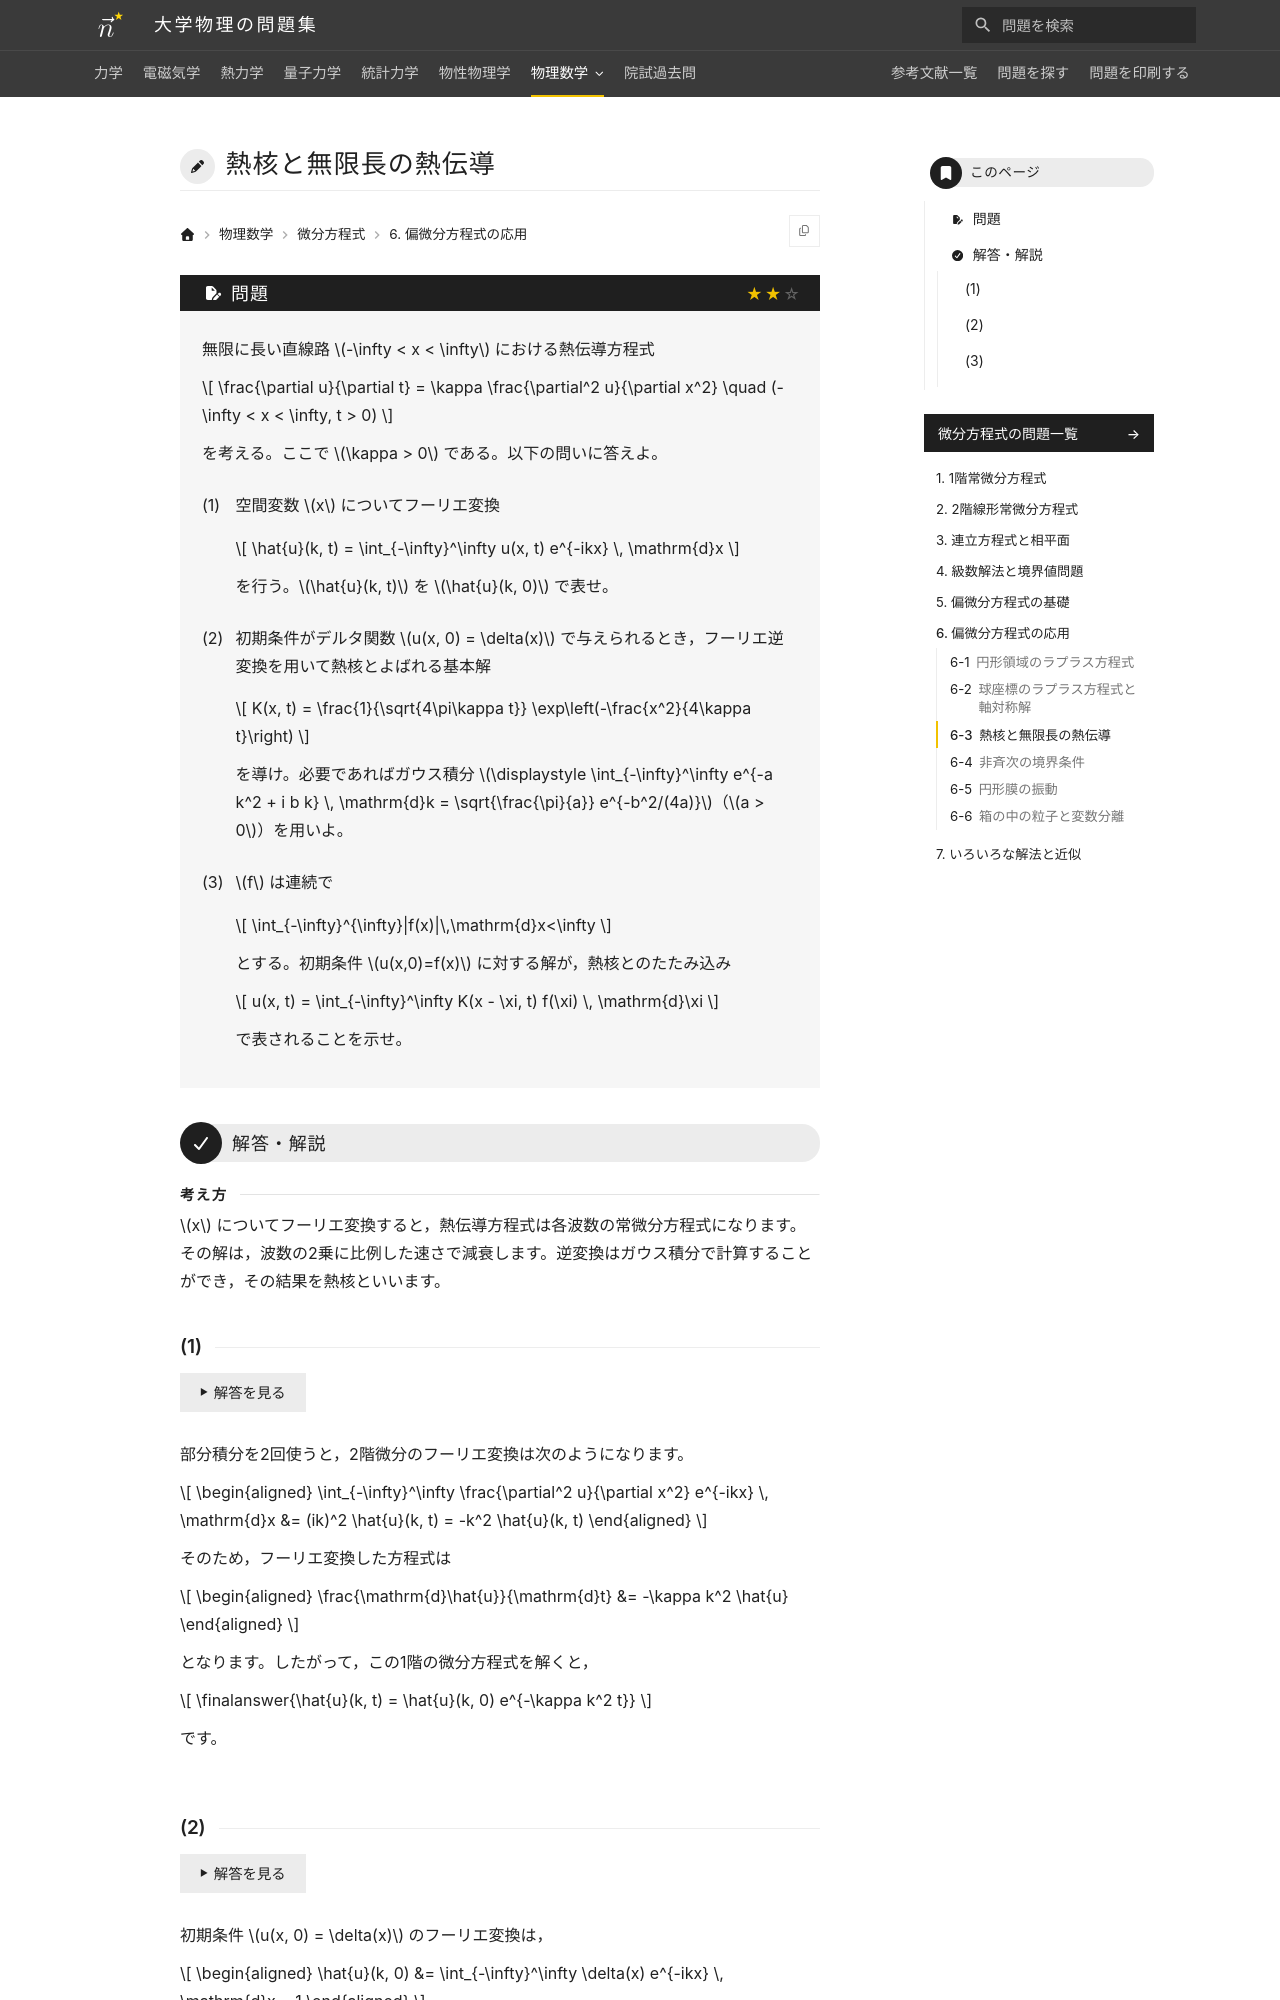

repository: Nanana-2/physics-site · page: 08differential_equations/06/06_030/index.html · generator: mkdocs

---
tags:
  - 標準
---

# 熱核と無限長の熱伝導

## 問題
無限に長い直線路 $-\infty < x < \infty$ における熱伝導方程式

$$
\frac{\partial u}{\partial t} = \kappa \frac{\partial^2 u}{\partial x^2} \quad (-\infty < x < \infty, t > 0)
$$

を考える。ここで $\kappa > 0$ である。以下の問いに答えよ。

(1) 空間変数 $x$ についてフーリエ変換 $\hat{u}(k, t) = \int_{-\infty}^\infty u(x, t) e^{-ikx} \, \mathrm{d}x$ を行う。$\hat{u}(k, t)$ を $\hat{u}(k, 0)$ で表せ。

(2) 初期条件がデルタ関数 $u(x, 0) = \delta(x)$ で与えられるとき，フーリエ逆変換を用いて基本解（熱核）

$$
K(x, t) = \frac{1}{\sqrt{4\pi\kappa t}} \exp\left(-\frac{x^2}{4\kappa t}\right)
$$

を導け。必要であればガウス積分 $\int_{-\infty}^\infty e^{-a k^2 + i b k} \, \mathrm{d}k = \sqrt{\frac{\pi}{a}} e^{-b^2/(4a)}$（$a > 0$）を用いよ。

(3) 一般の初期条件 $u(x, 0) = f(x)$ に対する解が，熱核とのたたみ込み $u(x, t) = \int_{-\infty}^\infty K(x - \xi, t) f(\xi) \, \mathrm{d}\xi$ で表されることを示せ。

---

## 解答・解説
